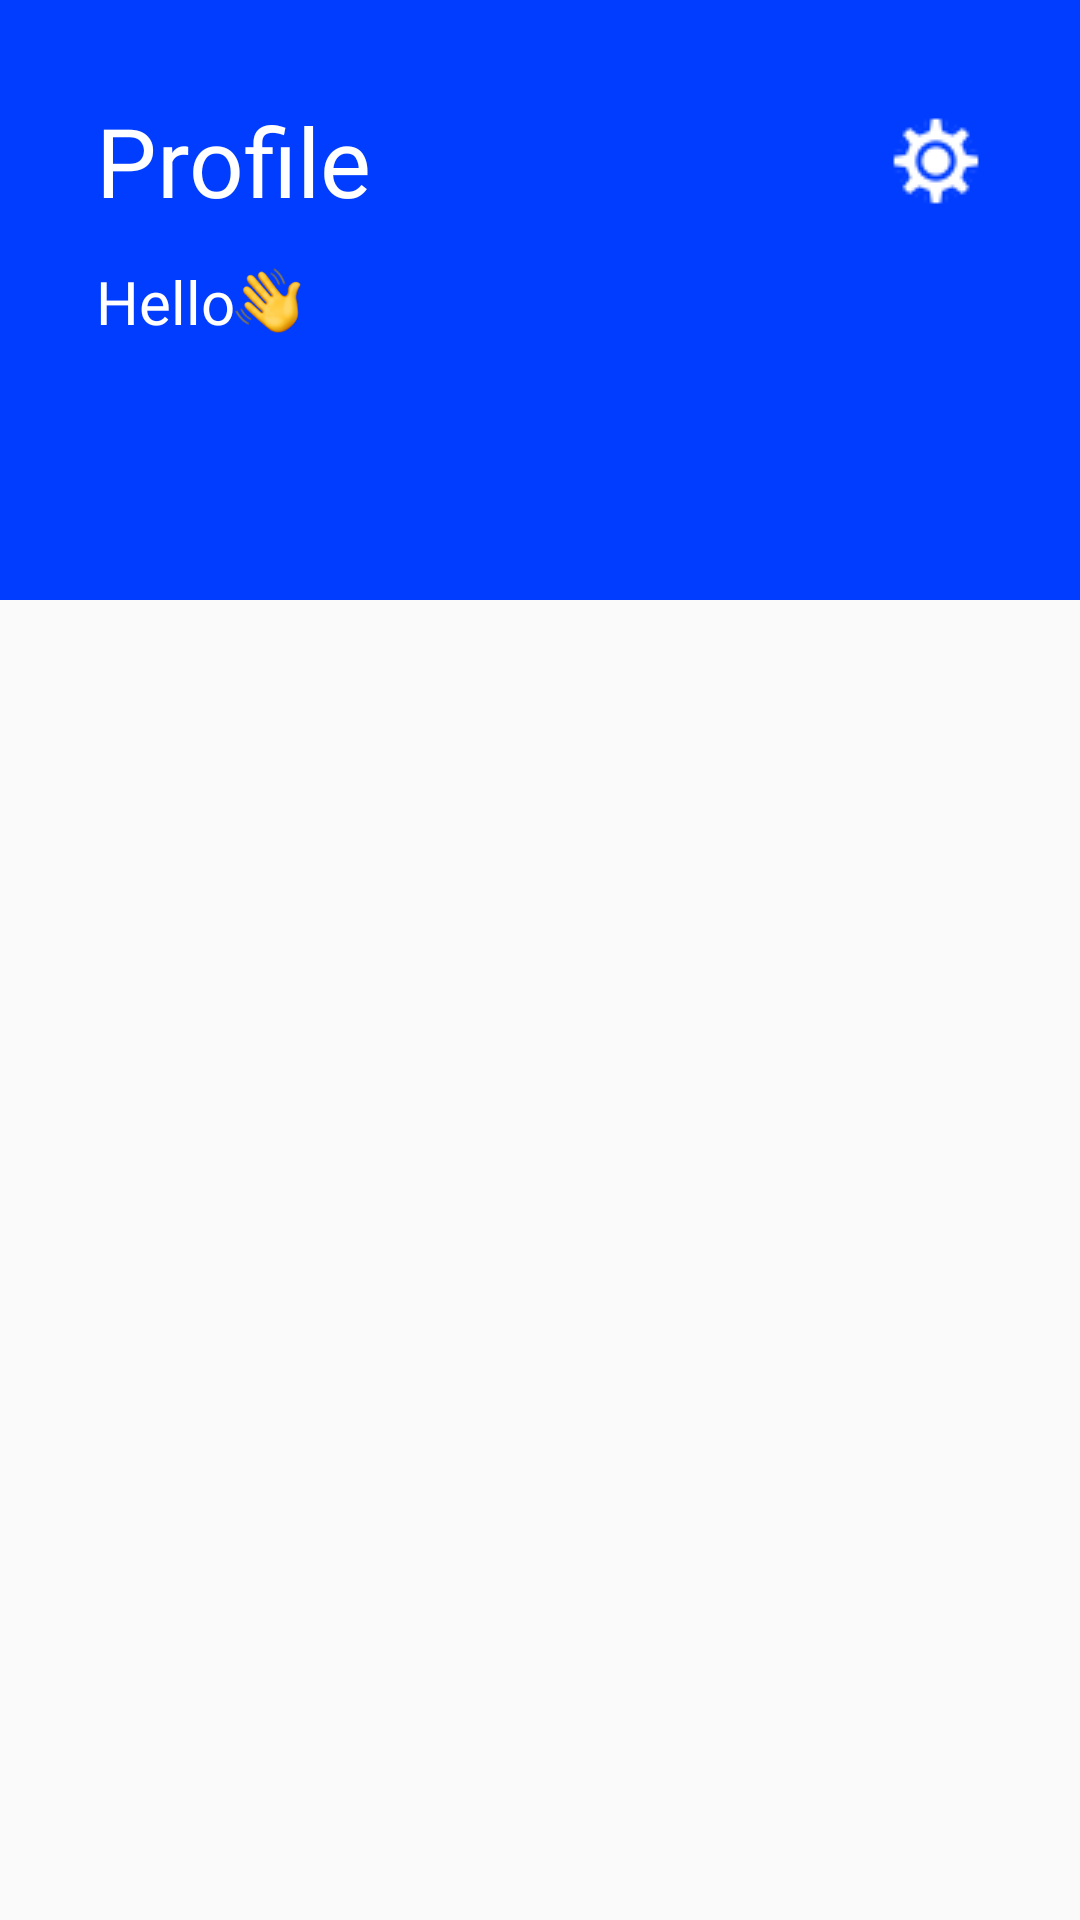

Reconstruct the res/layout file that produces this screen, plus the resources it refers to.
<!-- AndroidManifest.xml: application theme AppTheme -->
<!-- res/layout/fragment_user_profile.xml -->
<?xml version="1.0" encoding="utf-8"?>
<layout
    xmlns:android="http://schemas.android.com/apk/res/android"
    xmlns:app="http://schemas.android.com/apk/res-auto"
    xmlns:tools="http://schemas.android.com/tools">

    <data>
        <import type="android.view.View"/>
        <variable
            name="userProfileFragment"
            type="com.adesso.moveeapplication.ui.screens.dashboard.user.view.UserProfileFragment" />
    </data>

    <LinearLayout
        android:layout_width="match_parent"
        android:layout_height="match_parent"
        android:orientation="vertical"
        tools:context=".ui.screens.dashboard.user.view.UserProfileFragment">

        <androidx.constraintlayout.widget.ConstraintLayout
            android:id="@+id/constraintLayout"
            android:layout_width="match_parent"
            android:layout_height="@dimen/huge_dp_200"
            android:background="@color/vibrant_blue"
            android:orientation="vertical"
            app:layout_constraintEnd_toEndOf="parent"
            app:layout_constraintStart_toStartOf="parent"
            app:layout_constraintTop_toTopOf="parent">

            <TextView
                android:id="@+id/profile_text"
                style="@style/White_SF_PRO_Bold_32"
                android:layout_width="wrap_content"
                android:layout_height="wrap_content"
                android:layout_marginTop="@dimen/medium_dp_32"
                android:layout_marginStart="@dimen/medium_dp_32"
                app:layout_constraintTop_toTopOf="parent"
                app:layout_constraintStart_toStartOf="parent"
                android:text="@string/profile_string"/>

            <ImageView
                android:id="@+id/fragment_user_profile_img_settings"
                style="@style/White_SF_PRO_Bold_32"
                android:layout_width="@dimen/medium_dp_32"
                android:layout_height="@dimen/medium_dp_32"
                android:layout_marginEnd="@dimen/medium_dp_32"
                android:src="@drawable/settings"
                android:onClick="@{() -> userProfileFragment.goToSettingsScreen()}"
                app:layout_constraintBottom_toBottomOf="@+id/profile_text"
                app:layout_constraintEnd_toEndOf="parent"
                app:layout_constraintTop_toTopOf="@+id/profile_text" />

            <TextView
                android:id="@+id/textView3"
                style="@style/White_SF_PRO_Regular_20"
                android:layout_width="wrap_content"
                android:layout_height="wrap_content"
                android:layout_marginTop="@dimen/small_dp_12"
                android:text="@string/hello_string"
                app:drawableEndCompat="@drawable/ic_hand_hello"
                app:layout_constraintStart_toStartOf="@+id/profile_text"
                app:layout_constraintTop_toBottomOf="@+id/profile_text" />

            <TextView
                android:id="@+id/fragment_user_profile_txt_name"
                style="@style/White_SF_PRO_Bold_24"
                android:layout_width="wrap_content"
                android:layout_height="wrap_content"
                app:layout_constraintStart_toStartOf="@+id/textView3"
                app:layout_constraintTop_toBottomOf="@+id/textView3" />

        </androidx.constraintlayout.widget.ConstraintLayout>

        <androidx.recyclerview.widget.RecyclerView
            android:id="@+id/fragment_user_profile_recycler_favorites"
            android:layout_width="match_parent"
            android:layout_height="match_parent"
            app:layout_constraintBottom_toBottomOf="parent"
            app:layout_constraintEnd_toEndOf="parent"
            app:layout_constraintStart_toStartOf="parent"
            app:layout_constraintTop_toBottomOf="@+id/constraintLayout" />

    </LinearLayout>

</layout>
<!-- resources referenced by this layout -->
<resources>
  <color name="vibrant_blue">#003DFF</color>
  <dimen name="huge_dp_200">200dp</dimen>
  <dimen name="medium_dp_32">32dp</dimen>
  <dimen name="small_dp_12">12dp</dimen>
  <!-- drawable ic_hand_hello: png bitmap (drawable-hdpi, 3012 bytes) -->
  <!-- drawable settings: png bitmap (drawable, 1136 bytes) -->
  <string name="hello_string">Hello</string>
  <string name="profile_string">Profile</string>
  <style name="White_SF_PRO_Bold_24" parent="Theme.AppCompat.Light.NoActionBar">
          <item name="android:textColor">@color/white</item>
          <item name="android:textSize">24sp</item>
          <item name="android:fontFamily">@font/sf_pro_display_bold</item>
      </style>
  <style name="White_SF_PRO_Bold_32" parent="Theme.AppCompat.Light.NoActionBar">
          <item name="android:textColor">@color/white</item>
          <item name="android:textSize">32sp</item>
          <item name="android:fontFamily">@font/sf_pro_display_bold</item>
      </style>
  <style name="White_SF_PRO_Regular_20" parent="Theme.AppCompat.Light.NoActionBar">
          <item name="android:textColor">@color/white</item>
          <item name="android:textSize">20sp</item>
          <item name="android:fontFamily">@font/sf_pro_display_regular</item>
      </style>
  <style name="AppTheme" parent="Theme.AppCompat.Light.NoActionBar">
          
          <item name="colorPrimary">@color/vibrant_blue</item>
          <item name="colorPrimaryDark">@color/vibrant_blue</item>
          <item name="colorAccent">@color/colorAccent</item>
          <item name="android:windowTranslucentStatus">true</item>
          <item name="android:statusBarColor">@android:color/transparent</item>
      </style>
  <color name="white">#ffffff</color>
  <color name="colorAccent">#03DAC5</color>
</resources>
